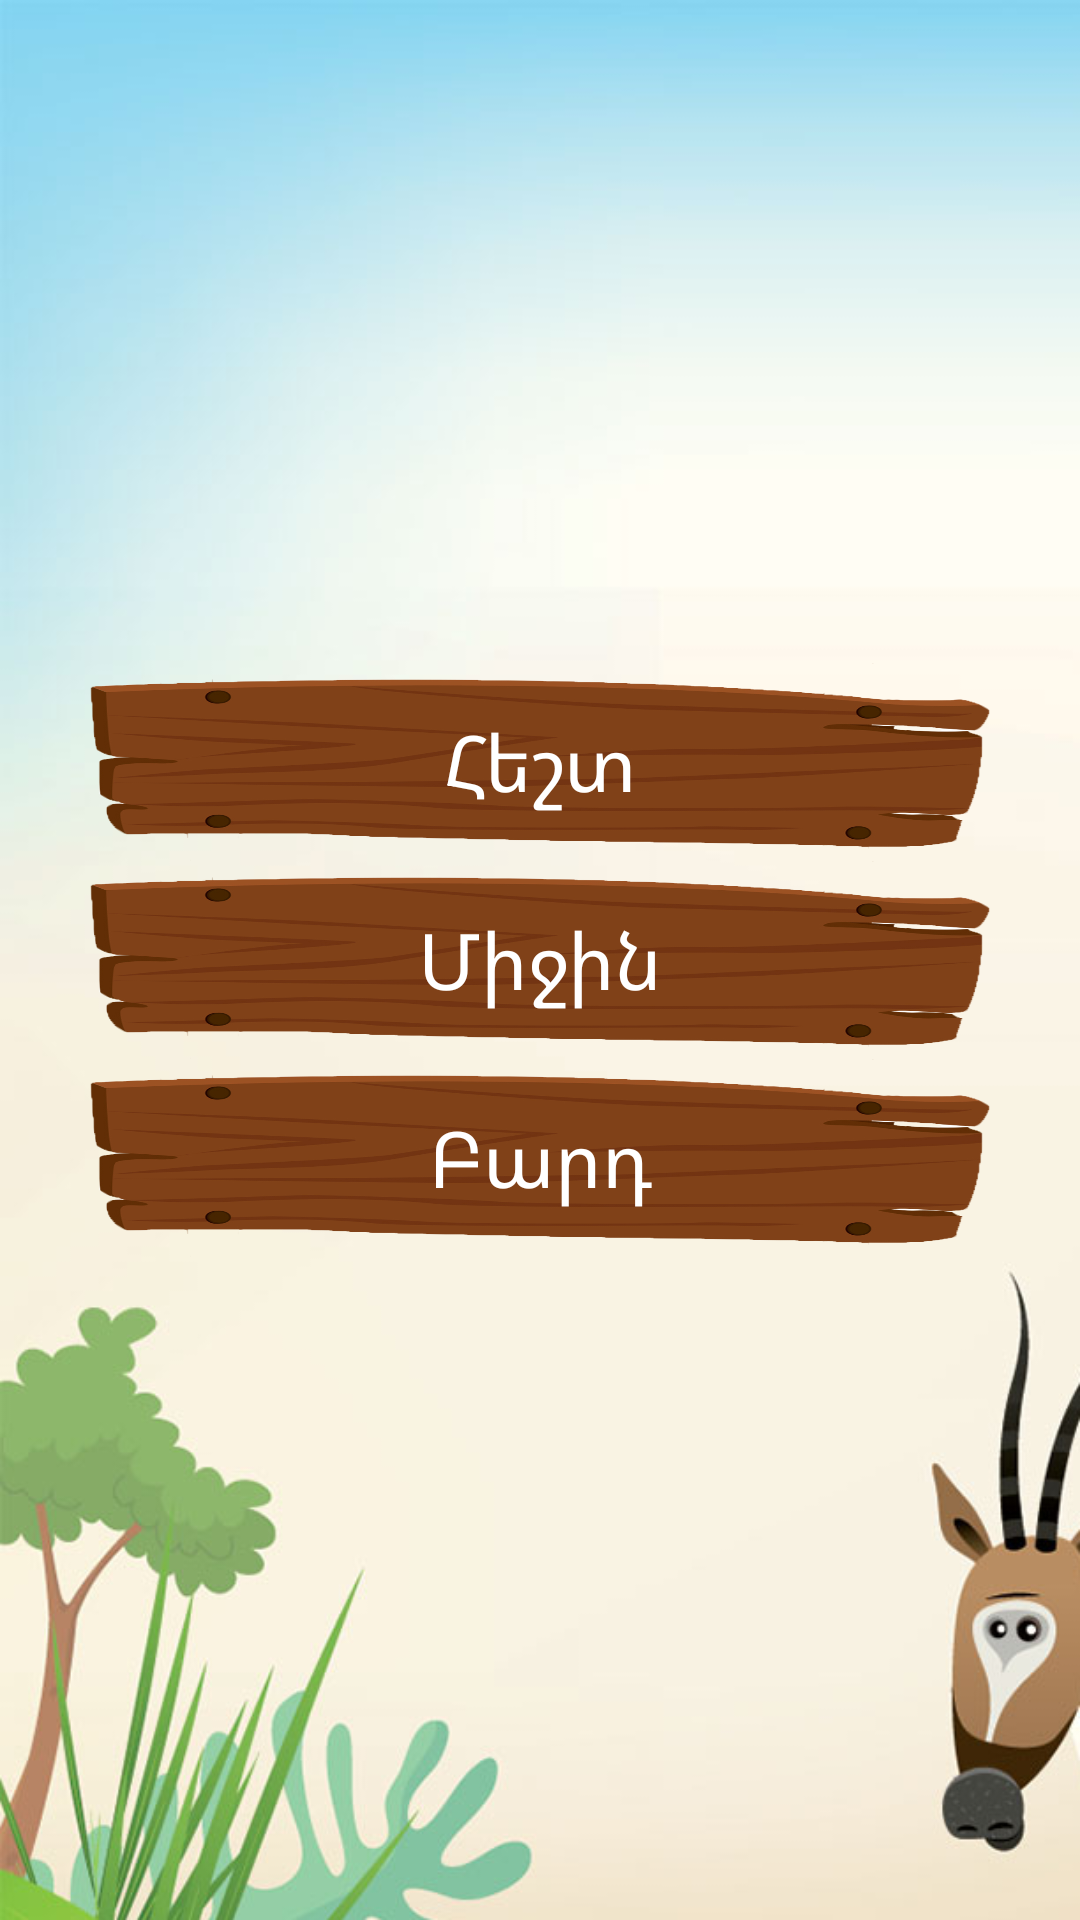

Here is an Android app screen rendered from its layout file. Give the layout XML and the strings, colors and styles it references.
<!-- AndroidManifest.xml: application theme AppTheme -->
<!-- res/layout/fragment_level_selection.xml -->
<RelativeLayout xmlns:android="http://schemas.android.com/apk/res/android"
    android:layout_width="match_parent"
    android:layout_height="match_parent"
    android:splitMotionEvents ="false"

    android:background="@drawable/learn_background"
    android:clickable="true">


    <LinearLayout
        android:layout_centerInParent="true"
        android:layout_width="wrap_content"
        android:layout_height="wrap_content"
        android:layout_centerHorizontal="true"
        android:gravity="center_vertical"
        android:orientation="vertical">


        <TextView
            android:id="@+id/tv_easy"
            android:layout_width="300dp"
            android:layout_height="66dp"
            android:background="@drawable/choise_one"

            android:text="@string/easy"
            android:gravity="center"
            android:textColor="#fff"
            android:textSize="26dp" />

        <TextView
            android:id="@+id/tv_middle"
            android:gravity="center"
            android:textColor="#fff"
            android:textSize="26dp"
            android:text="@string/middle"
            android:layout_width="300dp"
            android:layout_height="66dp"
            android:background="@drawable/choise_one" />

        <TextView
            android:id="@+id/tv_hard"
            android:gravity="center"
            android:textColor="#fff"
            android:textSize="26dp"
            android:text="@string/hard"
            android:layout_width="300dp"
            android:layout_height="66dp"
            android:background="@drawable/choise_one" />
    </LinearLayout>
</RelativeLayout>
<!-- resources referenced by this layout -->
<resources>
  <!-- drawable choise_one: png bitmap (drawable-xxhdpi, 136028 bytes) -->
  <!-- drawable learn_background: png bitmap (drawable-hdpi, 168911 bytes) -->
  <string name="easy">Հեշտ</string>
  <string name="hard">Բարդ</string>
  <string name="middle">Միջին</string>
  <style name="AppTheme" parent="Theme.AppCompat.Light.NoActionBar">
          
          <item name="colorPrimary">@color/colorPrimary</item>
          <item name="colorPrimaryDark">@color/colorPrimaryDark</item>
          <item name="colorAccent">@color/colorAccent</item>
      </style>
  <color name="colorPrimary">#3F51B5</color>
  <color name="colorPrimaryDark">#303F9F</color>
  <color name="colorAccent">#FF4081</color>
</resources>
